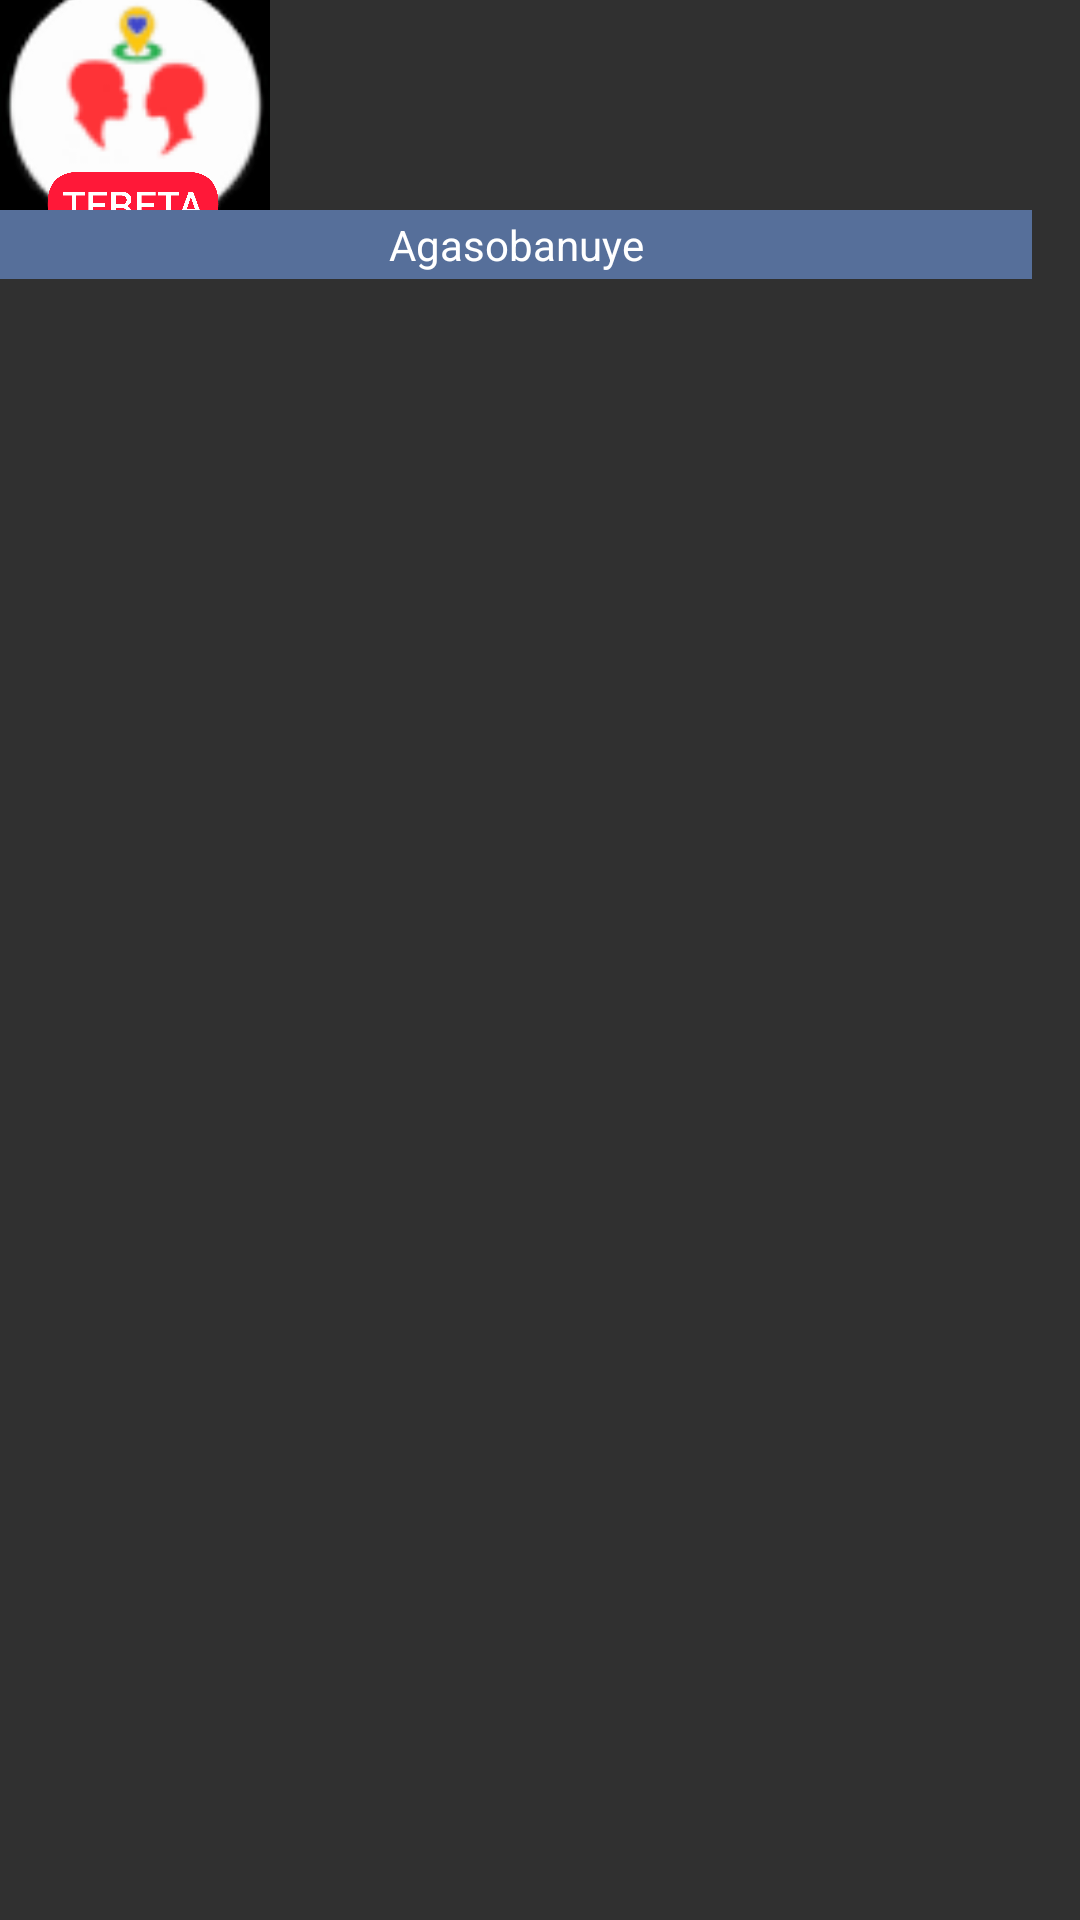

Produce the Android XML layout that renders to this screen, including the resource entries it uses.
<!-- AndroidManifest.xml: application theme Theme.AppCompat.NoActionBar -->
<!-- res/layout/parts_card.xml -->
<?xml version="1.0" encoding="utf-8"?>
<androidx.constraintlayout.widget.ConstraintLayout xmlns:android="http://schemas.android.com/apk/res/android" xmlns:app="http://schemas.android.com/apk/res-auto" android:layout_width="wrap_content" android:layout_height="wrap_content" android:paddingEnd="16dp">
    <ImageView
        android:id="@+id/part_image"
        android:layout_width="90dp"
        android:layout_height="70dp"
        android:scaleType="centerCrop"
        app:layout_constraintBottom_toBottomOf="parent"
        app:layout_constraintEnd_toEndOf="parent"
        app:layout_constraintHorizontal_bias="0"
        app:layout_constraintStart_toStartOf="parent"
        app:layout_constraintTop_toTopOf="parent"
        app:layout_constraintVertical_bias="0"
        app:srcCompat="@drawable/logo_ic"/>
    <TextView
        android:textColor="@android:color/white"
        android:id="@+id/part_no"
        android:background="@color/colorHoloLightBlue"
        android:padding="2dp"
        android:layout_width="0dp"
        android:layout_height="wrap_content"
        android:text="@string/app_name"
        android:textAlignment="center"
        app:layout_constraintEnd_toEndOf="parent"
        app:layout_constraintStart_toStartOf="parent"
        app:layout_constraintTop_toBottomOf="@+id/part_image"/>
</androidx.constraintlayout.widget.ConstraintLayout>
<!-- resources referenced by this layout -->
<resources>
  <color name="colorHoloLightBlue">#566f9a</color>
  <!-- drawable logo_ic: jpg bitmap (drawable, 565360 bytes) -->
  <string name="app_name">Agasobanuye</string>
</resources>
